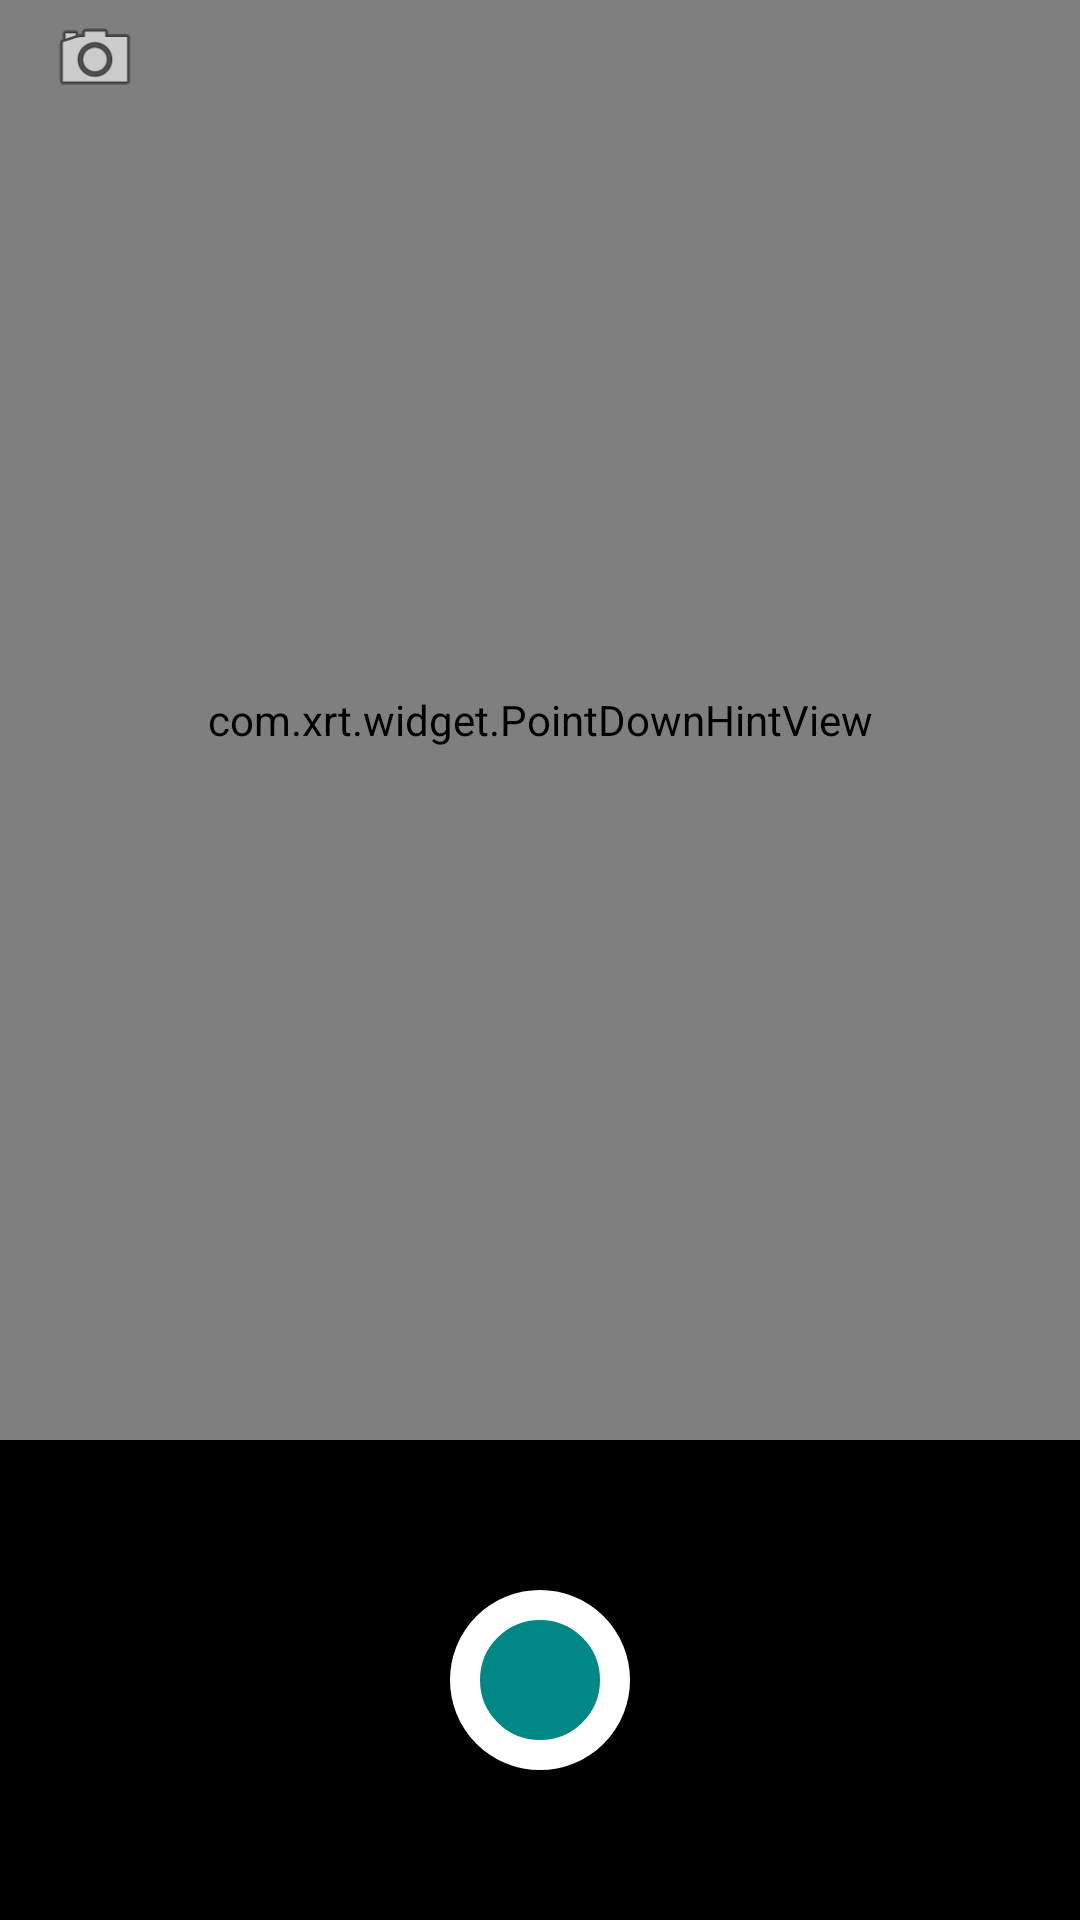

The Android layout XML behind this screen, and the referenced resources:
<!-- AndroidManifest.xml: activity theme Theme.CameraActivity -->
<!-- res/layout/activity_camera.xml -->
<?xml version="1.0" encoding="utf-8"?>
<androidx.constraintlayout.widget.ConstraintLayout
    xmlns:android="http://schemas.android.com/apk/res/android"
    xmlns:app="http://schemas.android.com/apk/res-auto"
    android:id="@+id/rootview_activity_camera"
    android:layout_width="match_parent"
    android:layout_height="match_parent">


    <androidx.constraintlayout.widget.ConstraintLayout
        xmlns:android="http://schemas.android.com/apk/res/android"
        xmlns:app="http://schemas.android.com/apk/res-auto"
        android:id="@+id/rootview_camera_group_activity_camera"
        android:layout_width="match_parent"
        android:layout_height="match_parent">


        <androidx.constraintlayout.widget.ConstraintLayout
            android:id="@+id/rootview_body_activity_camera"
            android:layout_width="0dp"
            android:layout_height="0dp"
            app:layout_constraintTop_toTopOf="parent"
            app:layout_constraintBottom_toBottomOf="parent"
            app:layout_constraintLeft_toLeftOf="parent"
            app:layout_constraintRight_toRightOf="parent"
            app:layout_constraintVertical_bias="0"
            app:layout_constraintDimensionRatio="3:4">

            <com.xrt.widget.CameraTextureView
                android:id="@+id/textureview_activity_camera"
                android:layout_width="0dp"
                android:layout_height="0dp"
                app:layout_constraintTop_toTopOf="parent"
                app:layout_constraintBottom_toBottomOf="parent"
                app:layout_constraintLeft_toLeftOf="parent"
                app:layout_constraintRight_toRightOf="parent"/>

            <com.xrt.widget.PointDownHintView
                android:id="@+id/pointdownhintview_activity_camera"
                android:layout_width="0dp"
                android:layout_height="0dp"
                app:layout_constraintTop_toTopOf="parent"
                app:layout_constraintBottom_toBottomOf="parent"
                app:layout_constraintLeft_toLeftOf="parent"
                app:layout_constraintRight_toRightOf="parent"/>

            <ProgressBar
                android:id="@+id/progressbar_waiting_activity_camera"
                android:layout_width="0dp"
                android:layout_height="0dp"
                android:visibility="invisible"
                app:layout_constraintTop_toTopOf="parent"
                app:layout_constraintBottom_toBottomOf="parent"
                app:layout_constraintLeft_toLeftOf="parent"
                app:layout_constraintRight_toRightOf="parent"
                app:layout_constraintWidth_percent="0.15"
                app:layout_constraintDimensionRatio="1:1"/>
        </androidx.constraintlayout.widget.ConstraintLayout>

        <androidx.constraintlayout.widget.ConstraintLayout
            android:id="@+id/toolbar_activity_camera"
            android:layout_width="match_parent"
            android:layout_height="0dp"
            app:layout_constraintTop_toTopOf="parent"
            app:layout_constraintBottom_toBottomOf="parent"
            app:layout_constraintLeft_toLeftOf="parent"
            app:layout_constraintRight_toRightOf="parent"
            app:layout_constraintVertical_bias="0"
            app:layout_constraintHeight_percent="0.06"
            android:background="@color/tranparent">

            <Button
                android:id="@+id/button_flash_activity_camera"
                android:layout_width="0dp"
                android:layout_height="0dp"
                app:layout_constraintLeft_toLeftOf="parent"
                app:layout_constraintRight_toRightOf="parent"
                app:layout_constraintTop_toTopOf="parent"
                app:layout_constraintBottom_toBottomOf="parent"
                app:layout_constraintHeight_percent="0.8"
                app:layout_constraintDimensionRatio="1:1"
                app:layout_constraintHorizontal_bias="0.05"
                android:background="@android:drawable/ic_menu_camera"/>

        </androidx.constraintlayout.widget.ConstraintLayout>

        <androidx.constraintlayout.widget.ConstraintLayout
            android:id="@+id/rootView_footer_activity_camera"
            android:layout_width="0dp"
            android:layout_height="0dp"
            app:layout_constraintTop_toBottomOf="@id/rootview_body_activity_camera"
            app:layout_constraintBottom_toBottomOf="parent"
            app:layout_constraintLeft_toLeftOf="parent"
            app:layout_constraintRight_toRightOf="parent"
            android:background="@color/black">

            <Button
                android:id="@+id/button_shutter_activity_camera"
                android:layout_width="60dp"
                android:layout_height="60dp"
                app:layout_constraintTop_toTopOf="parent"
                app:layout_constraintBottom_toBottomOf="parent"
                app:layout_constraintLeft_toLeftOf="parent"
                app:layout_constraintRight_toRightOf="parent"
                app:layout_constraintHeight_percent="0.4"
                app:layout_constraintDimensionRatio="1:1"
                android:background="@drawable/button_shutter_bg_activity_camera" />

            <ImageView
                android:id="@+id/imageview_preview_activity_camera"
                android:layout_width="45dp"
                android:layout_height="60dp"
                android:visibility="invisible"
                app:layout_constraintLeft_toLeftOf="parent"
                app:layout_constraintRight_toLeftOf="@id/button_shutter_activity_camera"
                app:layout_constraintTop_toTopOf="parent"
                app:layout_constraintBottom_toBottomOf="parent"
                app:layout_constraintHeight_percent="0.4"
                app:layout_constraintDimensionRatio="3:4"
                android:scaleType="centerCrop"/>

            <TextView
                android:id="@+id/textview_piccount_activity_camera"
                android:layout_width="20dp"
                android:layout_height="20dp"
                android:visibility="invisible"
                android:gravity="center"
                android:textSize="12sp"
                android:textColor="@color/white"
                app:layout_constraintLeft_toLeftOf="@id/imageview_preview_activity_camera"
                app:layout_constraintBottom_toBottomOf="@id/imageview_preview_activity_camera"
                android:background="@drawable/textview_piccount_bg_activity_camera"
                android:layout_marginLeft="35dp"
                android:layout_marginBottom="50dp"/>

            <Button
                android:id="@+id/button_redo_activity_camera"
                android:layout_width="0dp"
                android:layout_height="0dp"
                android:visibility="invisible"
                app:layout_constraintRight_toRightOf="parent"
                app:layout_constraintLeft_toRightOf="@id/button_shutter_activity_camera"
                app:layout_constraintTop_toTopOf="parent"
                app:layout_constraintBottom_toBottomOf="parent"
                app:layout_constraintHeight_percent="0.4"
                app:layout_constraintDimensionRatio="1:1"
                android:background="@android:drawable/ic_menu_revert" />

        </androidx.constraintlayout.widget.ConstraintLayout>



    </androidx.constraintlayout.widget.ConstraintLayout>



</androidx.constraintlayout.widget.ConstraintLayout>
<!-- resources referenced by this layout -->
<resources>
  <color name="black">#FF000000</color>
  <color name="tranparent">#00000000</color>
  <color name="white">#FFFFFFFF</color>
  <!-- drawable button_shutter_bg_activity_camera (drawable) -->
  <?xml version="1.0" encoding="utf-8"?>
  <selector xmlns:android="http://schemas.android.com/apk/res/android">
      <item android:state_pressed="false">
          <shape android:shape="oval">
              <corners android:radius="5dp"/>
              <stroke android:width="10dp" android:color="@color/white"/>
              <solid android:color="@color/design_default_color_secondary_variant"/>
          </shape>
      </item>
  </selector>
  <!-- drawable textview_piccount_bg_activity_camera (drawable) -->
  <?xml version="1.0" encoding="utf-8"?>
  <selector xmlns:android="http://schemas.android.com/apk/res/android">
      <item android:state_pressed="false">
          <shape android:shape="oval">
              <corners android:radius="5dp"/>
              <solid android:color="@color/red"/>
          </shape>
      </item>
  </selector>
  <style name="Theme.CameraActivity" parent="Theme.AppCompat.NoActionBar">
          <item name="android:windowFullscreen">true</item>
          <item name="android:windowAnimationStyle">@style/camera_activity_anim</item>
      </style>
  <color name="red">#FFFF0000</color>
  <style name="camera_activity_anim" parent="@android:style/Animation">
          <item name="android:windowEnterAnimation">@anim/anim_activity_camera_enter</item>
          <item name="android:windowExitAnimation">@anim/anim_activity_camera_exit</item>
      </style>
</resources>
